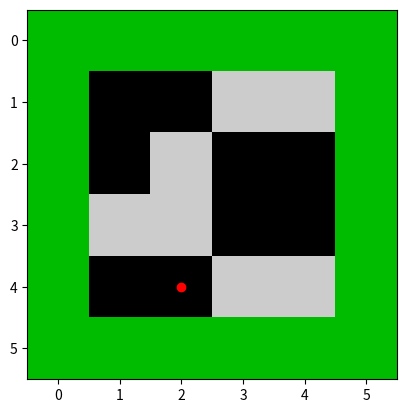
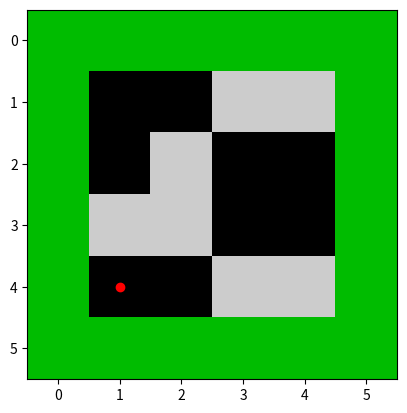
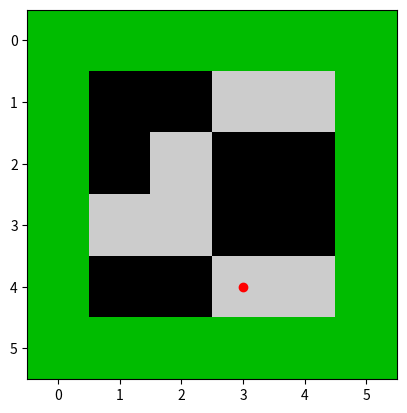
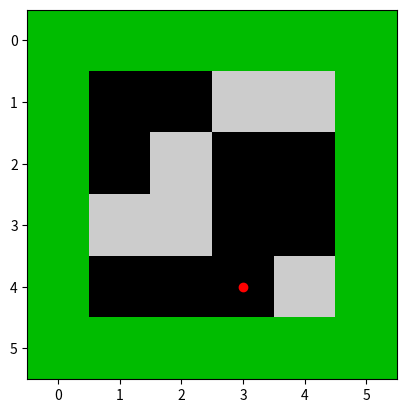
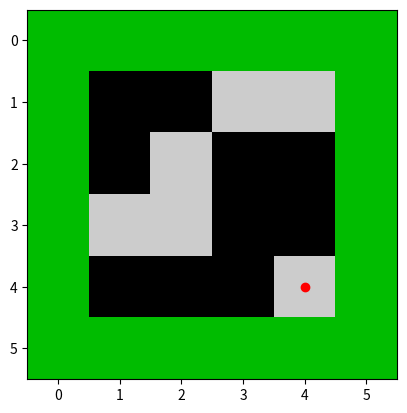
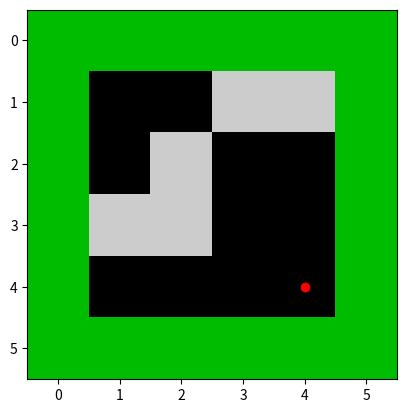
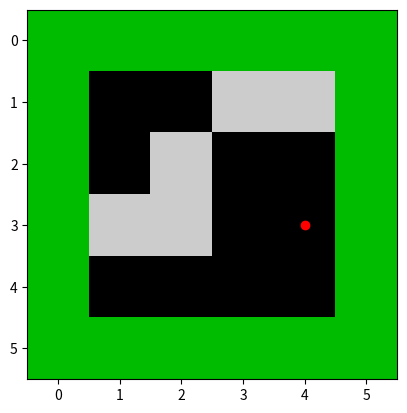
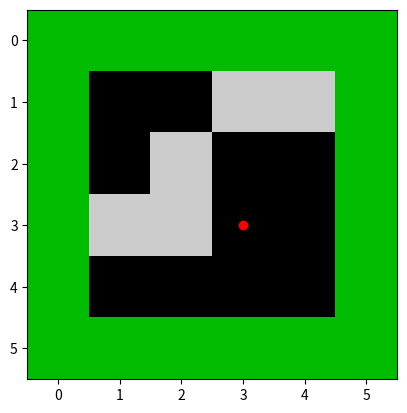
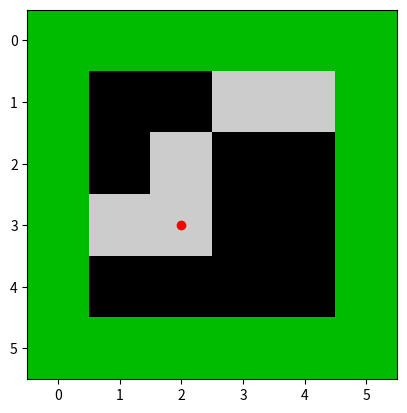
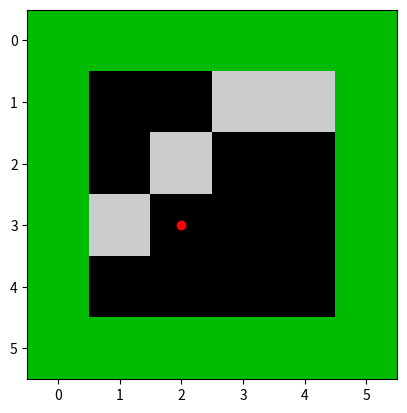
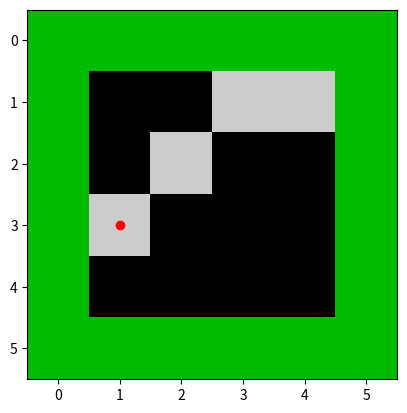
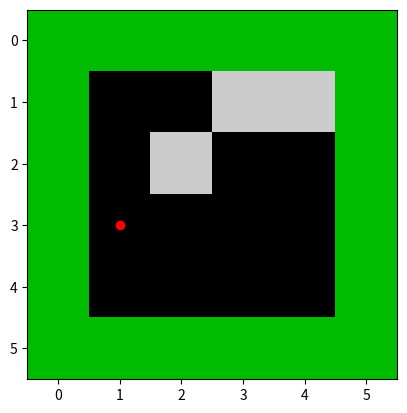
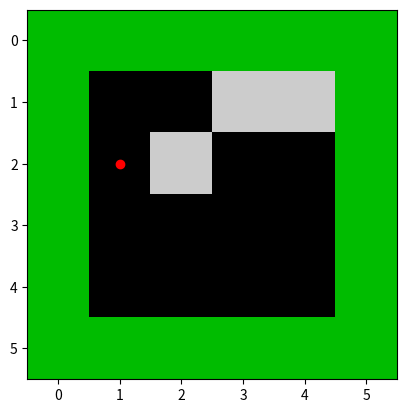
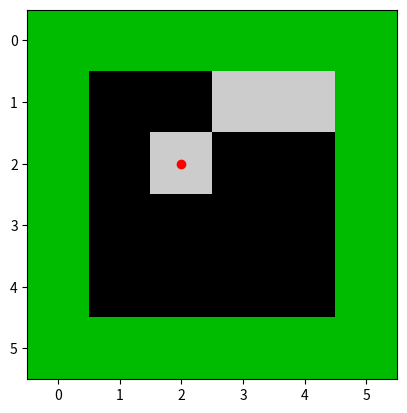
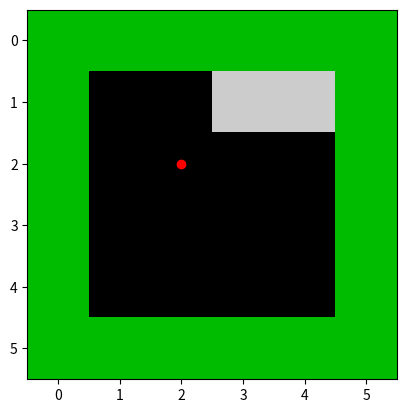
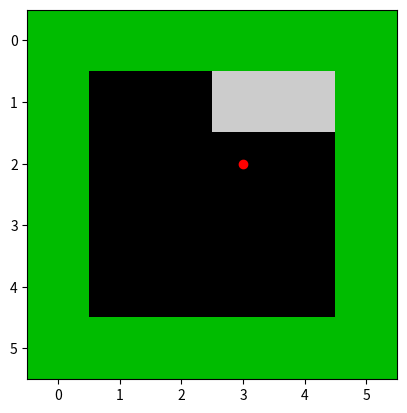

These figures' Python source, in order:
import numpy as np
import matplotlib.pyplot as plt

def criar_ambiente():
    global tamanho
    tamanho = 6
    ambiente = np.zeros((tamanho, tamanho))

    ambiente[0, :] = 1
    ambiente[:, 0] = 1
    ambiente[-1, :] = 1
    ambiente[:, -1] = 1

    area_disponivel = (tamanho - 2) ** 2
    porcentagem_sujeira = 0.50
    num_sujeiras = int(area_disponivel * porcentagem_sujeira)
    
    while np.sum(ambiente == 2) < num_sujeiras:
        x, y = np.random.randint(1, tamanho - 1), np.random.randint(1, tamanho - 1)
        if ambiente[x, y] != 2:
            ambiente[x, y] = 2
    return ambiente

def exibir(matriz, posicao):
    plt.imshow(matriz, cmap="nipy_spectral")
    plt.plot([posicao[1]], [posicao[0]], marker="o", color="r", ls="")
    plt.show(block=False)
    plt.pause(0.2)
    plt.clf()

def funcaoMapear(posicao, caminhoReverso):
    x, y = posicao
    if not caminhoReverso:
        if x % 2 == 1:
            if y < tamanho - 2:  
                return 'direita', caminhoReverso
            elif x < tamanho - 2: 
                return 'abaixo', caminhoReverso
        else:  
            if y > 1:  
                return 'esquerda', caminhoReverso
            elif x < tamanho - 2:  
                return 'abaixo', caminhoReverso
    else:
        if x % 2 == 1:
            if y > 1:  
                return 'esquerda', caminhoReverso
            elif x > 1: 
                return 'acima', caminhoReverso
        else:  
            if y < tamanho - 2:  
                return 'direita', caminhoReverso
            elif x > 1:  
                return 'acima', caminhoReverso
    return 'parado', caminhoReverso  


def agenteReativoSimples(percepcao, caminhoReverso):
    posicao, status = percepcao
    
    if status == 'sujo':
        return 'aspirar', caminhoReverso
    
    return funcaoMapear(posicao, caminhoReverso)

def ambiente_limpo(ambiente):
    return not np.any(ambiente == 2)

def main():
    ambiente = criar_ambiente()
    tamanho = ambiente.shape[0]
    posicao = (np.random.randint(1, tamanho - 1), np.random.randint(1, tamanho - 1))
    # posicao = (1,1)
    nova_pos = posicao
    caminhoReverso = False
    while not ambiente_limpo(ambiente): 
        if tamanho % 2 == 1:
            if posicao[0] == (tamanho - 2) and posicao[1] == (tamanho - 2):
                caminhoReverso = True
        else:
            if posicao[0] == (tamanho - 2) and posicao[1] == (1):
                caminhoReverso = True
        status = "sujo" if ambiente[posicao] == 2 else "limpo"
        acao, caminhoReverso = agenteReativoSimples((posicao, status), caminhoReverso)
        if acao == 'aspirar':
            ambiente[posicao] = 0
        else:
            x, y = posicao
            if acao == 'direita':
                nova_pos = (x, y + 1) 
            elif acao == 'esquerda':
                nova_pos = (x, y - 1)
            elif acao == 'abaixo':
                nova_pos = (x + 1, y)
            elif acao == 'acima':
                nova_pos = (x - 1, y)

        posicao = nova_pos
        exibir(ambiente, posicao)

    plt.imshow(ambiente, cmap="nipy_spectral")
    plt.title("Ambiente Limpo")
    plt.show()

main()

### 
# Pergunta A: A sua solução é extensível para um mundo 3 x 3? E para um mundo 6 x 6? Explique sua resposta.
# Resposta: Sim, O código foi desenvolvido de forma flexível, permitindo a criação do ambiente e o posicionamento do agente em qualquer tamanho de matriz e posição inicial. 
# Portanto, a lógica de movimentação do agente se adapta a diferentes dimensões, tanto 3x3 quanto 6x6, sem necessidade de alterações no código, além do tamanho da matriz na função de criar_ambiente.
###
